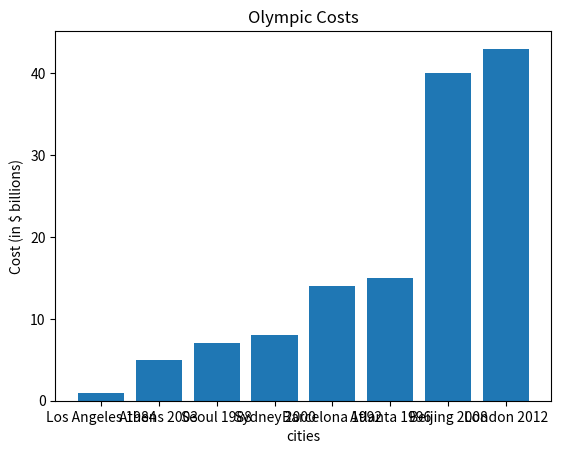

Write the Python code that produced this figure.
#Enter the costs and cities
#link the costs and cities together
#then store it of sorted values
#print the sorted list
costs = [1,8,15,7,5,14,43,40]
cities = ['Los Angeles 1984','Sydney 2000','Atlanta 1996','Seoul 1988','Athens 2003','Barcelona 1992','London 2012','Beijing 2008']
sorted_values=sorted(costs)
print(sorted_values)

#import the matplotlib first
#Initializes shortcuts to graph and subgraph axes
#input the data of x axis and y axis
#set the color of the bars
#set the title of the diagram
#show the picture
import numpy
print(costs)
import numpy
cities=numpy.array(cities)
costs=numpy.array(costs)
sortedcosts=costs.argsort()
sorted_cities=cities[sortedcosts]
sorted_costs=costs[sortedcosts]
import numpy as np
import matplotlib.pyplot as plt
fig, ax = plt.subplots()
plt.xlabel("cities")
plt.ylabel("costs")
bar_colors=['tab:blue','tab:blue','tab:blue','tab:blue','tab:blue','tab:blue','tab:blue','tab:blue']
width=0.55
ax.bar(sorted_cities,sorted_costs, color=bar_colors)
ax.set_ylabel('Cost (in $ billions)')
ax.set_title('Olympic Costs')  
plt.show()
